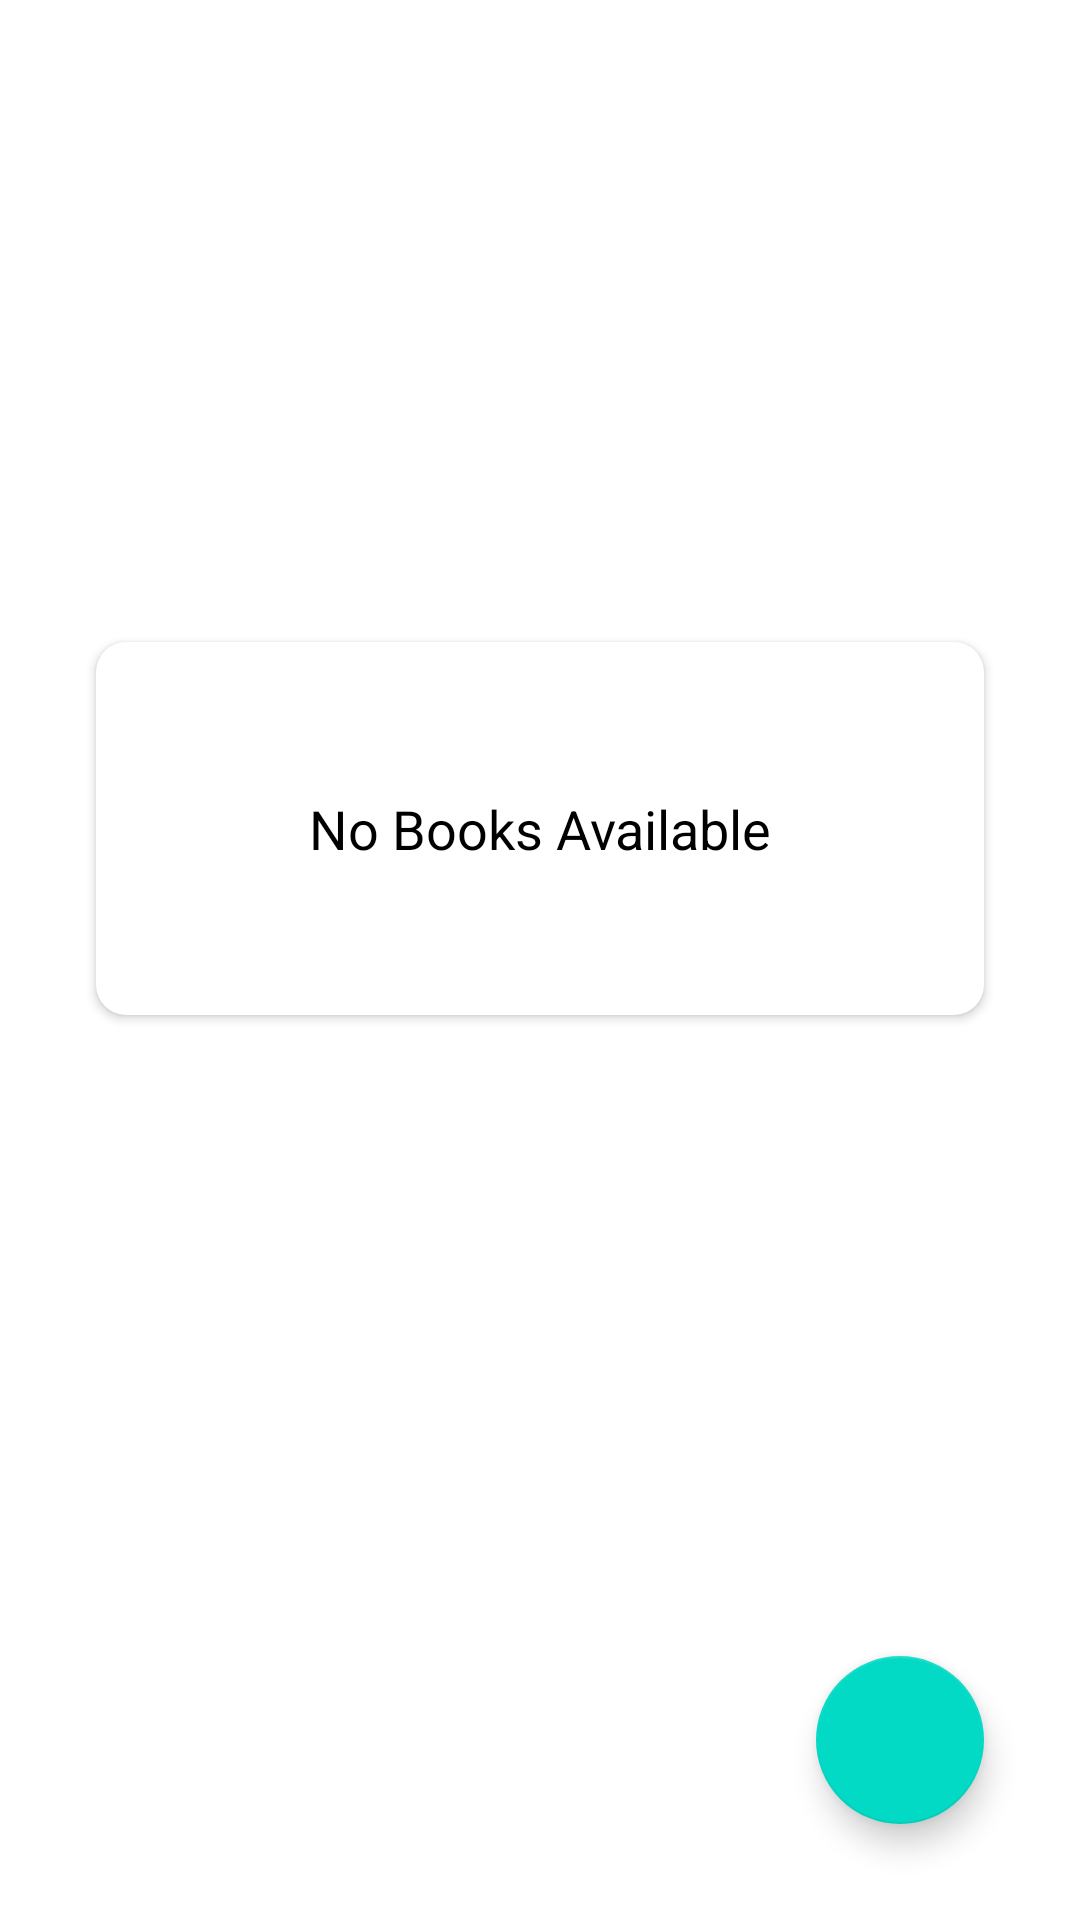

Android layout source for this screen:
<!-- AndroidManifest.xml: application theme Theme.BookManagerApp -->
<!-- res/layout/fragment_books_list.xml -->
<?xml version="1.0" encoding="utf-8"?>
<androidx.constraintlayout.widget.ConstraintLayout xmlns:android="http://schemas.android.com/apk/res/android"
    xmlns:app="http://schemas.android.com/apk/res-auto"
    xmlns:tools="http://schemas.android.com/tools"
    android:layout_width="match_parent"
    android:layout_height="match_parent"

    android:background="@color/white"
    tools:context=".ui.fragment.BooksListFragment">

    <androidx.recyclerview.widget.RecyclerView
        android:id="@+id/rv_todo_list"
        android:layout_width="match_parent"
        app:layoutManager="androidx.recyclerview.widget.GridLayoutManager"
        app:spanCount="2"
        android:layout_height="match_parent"
        android:layout_margin="4dp"
        android:scrollbars="vertical"
        android:visibility="gone" />

    <androidx.cardview.widget.CardView
        android:id="@+id/cardView"
        android:layout_width="match_parent"
        android:layout_height="wrap_content"
        android:layout_gravity="center"
        android:layout_margin="32dp"
        android:backgroundTint="@color/white"
        android:elevation="10dp"
        app:cardCornerRadius="10dp"
        app:layout_behavior="@string/appbar_scrolling_view_behavior"
        app:layout_constraintBottom_toTopOf="@+id/fabAddTask"
        app:layout_constraintEnd_toEndOf="parent"
        app:layout_constraintStart_toStartOf="parent"
        app:layout_constraintTop_toTopOf="parent">

        <TextView
            android:id="@+id/tv_no_atsk_available"
            android:layout_width="match_parent"
            android:layout_height="wrap_content"
            android:gravity="center"
            android:padding="50dp"
            android:text="No Books Available"
            android:textColor="@color/black"
            android:textSize="18sp" />

    </androidx.cardview.widget.CardView>

    <com.google.android.material.floatingactionbutton.FloatingActionButton
        android:id="@+id/fabAddTask"
        android:layout_width="wrap_content"
        android:layout_height="wrap_content"
        android:layout_marginEnd="32dp"
        android:layout_marginBottom="32dp"
        android:clickable="true"
        android:src="@drawable/ic_add"
        app:layout_constraintBottom_toBottomOf="parent"
        app:layout_constraintEnd_toEndOf="parent"
        android:focusable="true" />


</androidx.constraintlayout.widget.ConstraintLayout>
<!-- resources referenced by this layout -->
<resources>
  <color name="black">#FF000000</color>
  <color name="white">#FFFFFFFF</color>
  <style name="Theme.BookManagerApp" parent="Theme.MaterialComponents.DayNight.DarkActionBar">
          
          <item name="colorPrimary">@color/purple_500</item>
          <item name="colorPrimaryVariant">@color/purple_700</item>
          <item name="colorOnPrimary">@color/white</item>
          
          <item name="colorSecondary">@color/teal_200</item>
          <item name="colorSecondaryVariant">@color/teal_700</item>
          <item name="colorOnSecondary">@color/black</item>
          
          <item name="android:statusBarColor">?attr/colorPrimaryVariant</item>
          
      </style>
  <color name="purple_500">#FF6200EE</color>
  <color name="purple_700">#FF3700B3</color>
  <color name="teal_200">#FF03DAC5</color>
  <color name="teal_700">#FF018786</color>
</resources>
